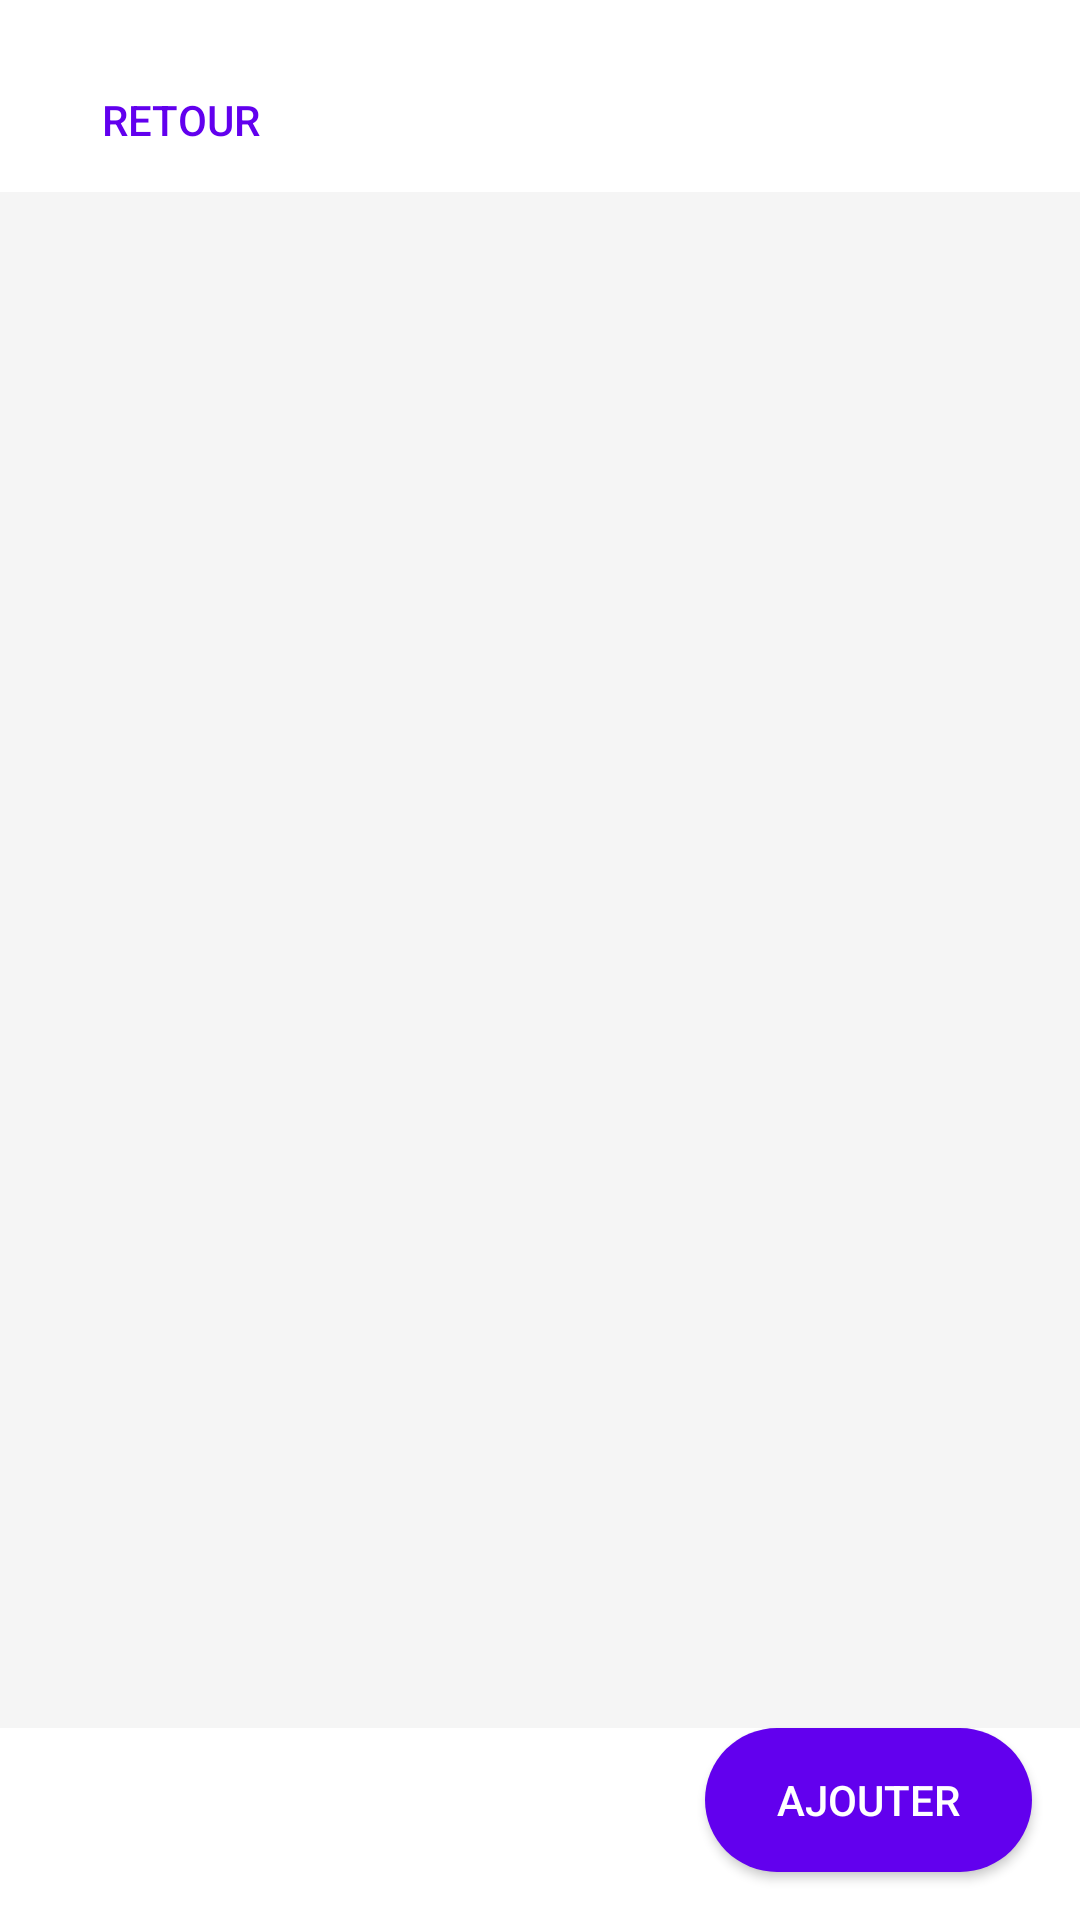

Layout XML and referenced resources for this Android screen:
<!-- AndroidManifest.xml: application theme Theme.Project__controle_Hopital -->
<!-- res/layout/activity_crud_admin.xml -->
<?xml version="1.0" encoding="utf-8"?>
<androidx.constraintlayout.widget.ConstraintLayout
    xmlns:android="http://schemas.android.com/apk/res/android"
    xmlns:app="http://schemas.android.com/apk/res-auto"
    xmlns:tools="http://schemas.android.com/tools"
    android:id="@+id/main"
    android:layout_width="match_parent"
    android:layout_height="match_parent"
    android:background="@color/white"
    tools:context=".Admin.CRUD_Admin">

    
    <Button
        android:id="@+id/btnRetour"
        android:layout_width="wrap_content"
        android:layout_height="48dp"
        android:text="Retour"
        android:textColor="@color/purple_500"
        android:drawableLeft="@drawable/ic_arrow_back"
        android:drawableTint="@color/purple_500"
        android:background="?attr/selectableItemBackgroundBorderless"
        android:paddingStart="16dp"
        android:paddingEnd="16dp"
        app:layout_constraintTop_toTopOf="parent"
        app:layout_constraintStart_toStartOf="parent"
        android:layout_margin="16dp"/>

    
    <androidx.recyclerview.widget.RecyclerView
        android:id="@+id/utilisateurRecycler"
        android:layout_width="0dp"
        android:layout_height="0dp"
        android:clipToPadding="false"
        android:paddingVertical="8dp"
        android:background="@color/grey_light"
        app:layout_constraintTop_toBottomOf="@id/btnRetour"
        app:layout_constraintBottom_toTopOf="@id/btnAjouter"
        app:layout_constraintStart_toStartOf="parent"
        app:layout_constraintEnd_toEndOf="parent"/>

    
    <Button
        android:id="@+id/btnAjouter"
        android:layout_width="wrap_content"
        android:layout_height="48dp"
        android:text="Ajouter"
        android:textColor="@color/white"
        android:drawableEnd="@drawable/ic_add"
        android:drawableTint="@color/white"
        android:background="@drawable/bg_button_primary"
        android:paddingStart="24dp"
        android:paddingEnd="24dp"
        app:layout_constraintBottom_toBottomOf="parent"
        app:layout_constraintEnd_toEndOf="parent"
        android:layout_margin="16dp"/>

</androidx.constraintlayout.widget.ConstraintLayout>
<!-- resources referenced by this layout -->
<resources>
  <color name="grey_light">#F5F5F5</color>
  <color name="purple_500">#6200EE</color>
  <color name="white">#FFFFFFFF</color>
  <!-- drawable bg_button_primary (drawable) -->
  <shape xmlns:android="http://schemas.android.com/apk/res/android">
      <solid android:color="@color/purple_500"/>
      <corners android:radius="24dp"/>
  </shape>
  <style name="Theme.Project__controle_Hopital" parent="Base.Theme.Project__controle_Hopital" />
  <style name="Base.Theme.Project__controle_Hopital" parent="Theme.Material3.DayNight.NoActionBar">
          
          
      </style>
</resources>
